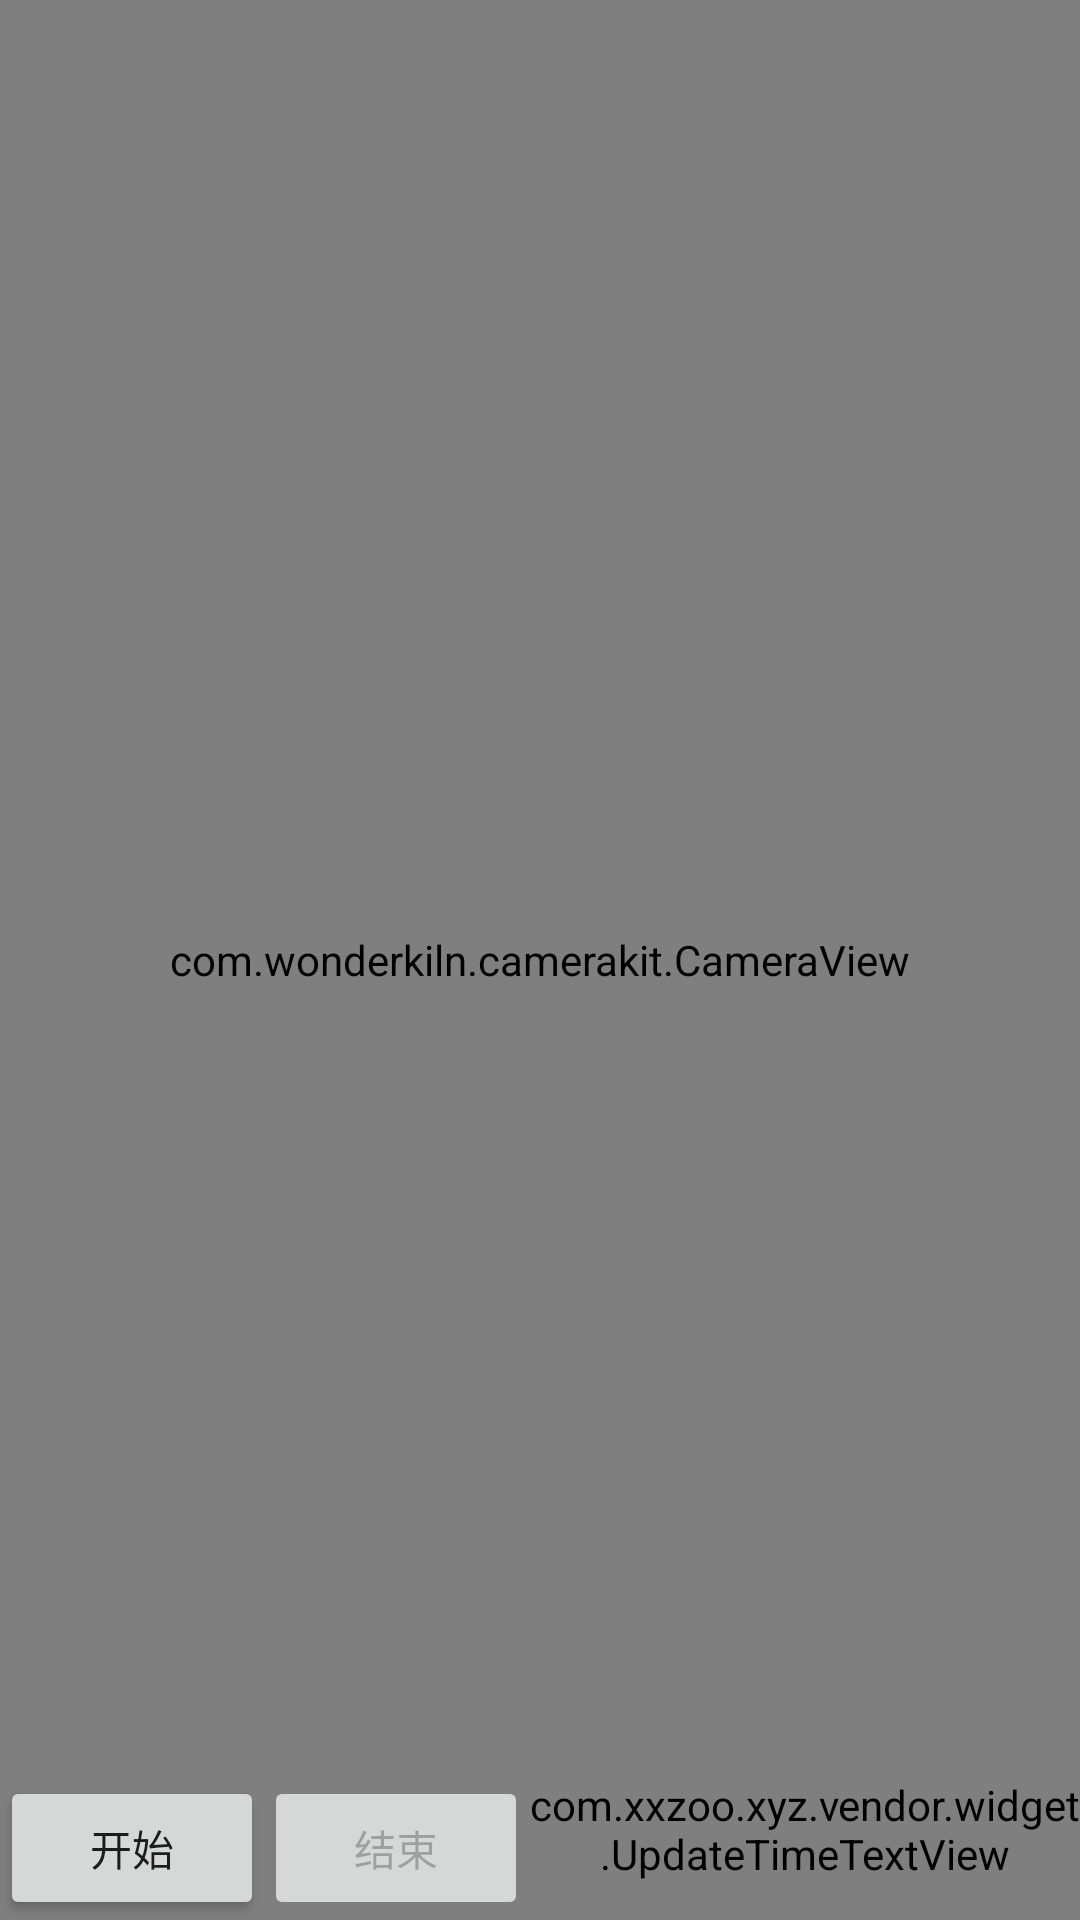

Here is an Android app screen rendered from its layout file. Give the layout XML and the strings, colors and styles it references.
<!-- AndroidManifest.xml: application theme AppTheme -->
<!-- res/layout/activity_main.xml -->
<?xml version="1.0" encoding="utf-8"?>
<FrameLayout xmlns:android="http://schemas.android.com/apk/res/android"
    android:orientation="vertical"
    android:layout_width="fill_parent"
    android:layout_height="fill_parent"
    >

    <com.wonderkiln.camerakit.CameraView
        android:id="@+id/camera"
        android:layout_width="match_parent"
        android:layout_height="match_parent"
        android:adjustViewBounds="true" >
    </com.wonderkiln.camerakit.CameraView>

    <LinearLayout
        android:layout_width="wrap_content"
        android:layout_height="wrap_content"
        android:layout_gravity="bottom"
        android:orientation="horizontal">

        <Button
            android:id="@+id/button_capture_start"
            android:layout_width="wrap_content"
            android:layout_height="wrap_content"
            android:onClick="toggleButtonOnClickStart"
            android:text="@string/start" />
        <Button
            android:id="@+id/button_capture_stop"
            android:layout_width="wrap_content"
            android:layout_height="wrap_content"
            android:onClick="toggleButtonOnClickStop"
            android:enabled="false"
            android:text="@string/stop" />

        <com.xxzoo.xyz.vendor.widget.UpdateTimeTextView
            android:id="@+id/info_time"
            android:layout_width="wrap_content"
            android:layout_height="wrap_content"
            android:layout_centerVertical="true"
            android:textColor="@color/black"
            android:textSize="14sp"
            android:clickable="true"
            android:foreground="?android:attr/selectableItemBackground" />

    </LinearLayout>

</FrameLayout>
<!-- resources referenced by this layout -->
<resources>
  <color name="black">#000000</color>
  <string name="start">开始</string>
  <string name="stop">结束</string>
  <style name="AppTheme" parent="Theme.AppCompat.Light.DarkActionBar">
          
          <item name="colorPrimary">@color/colorPrimary</item>
          <item name="colorPrimaryDark">@color/colorPrimaryDark</item>
          <item name="colorAccent">@color/colorAccent</item>
          <item name="android:windowNoTitle">true</item>
      </style>
  <color name="colorPrimary">#3F51B5</color>
  <color name="colorPrimaryDark">#303F9F</color>
  <color name="colorAccent">#FF4081</color>
</resources>
